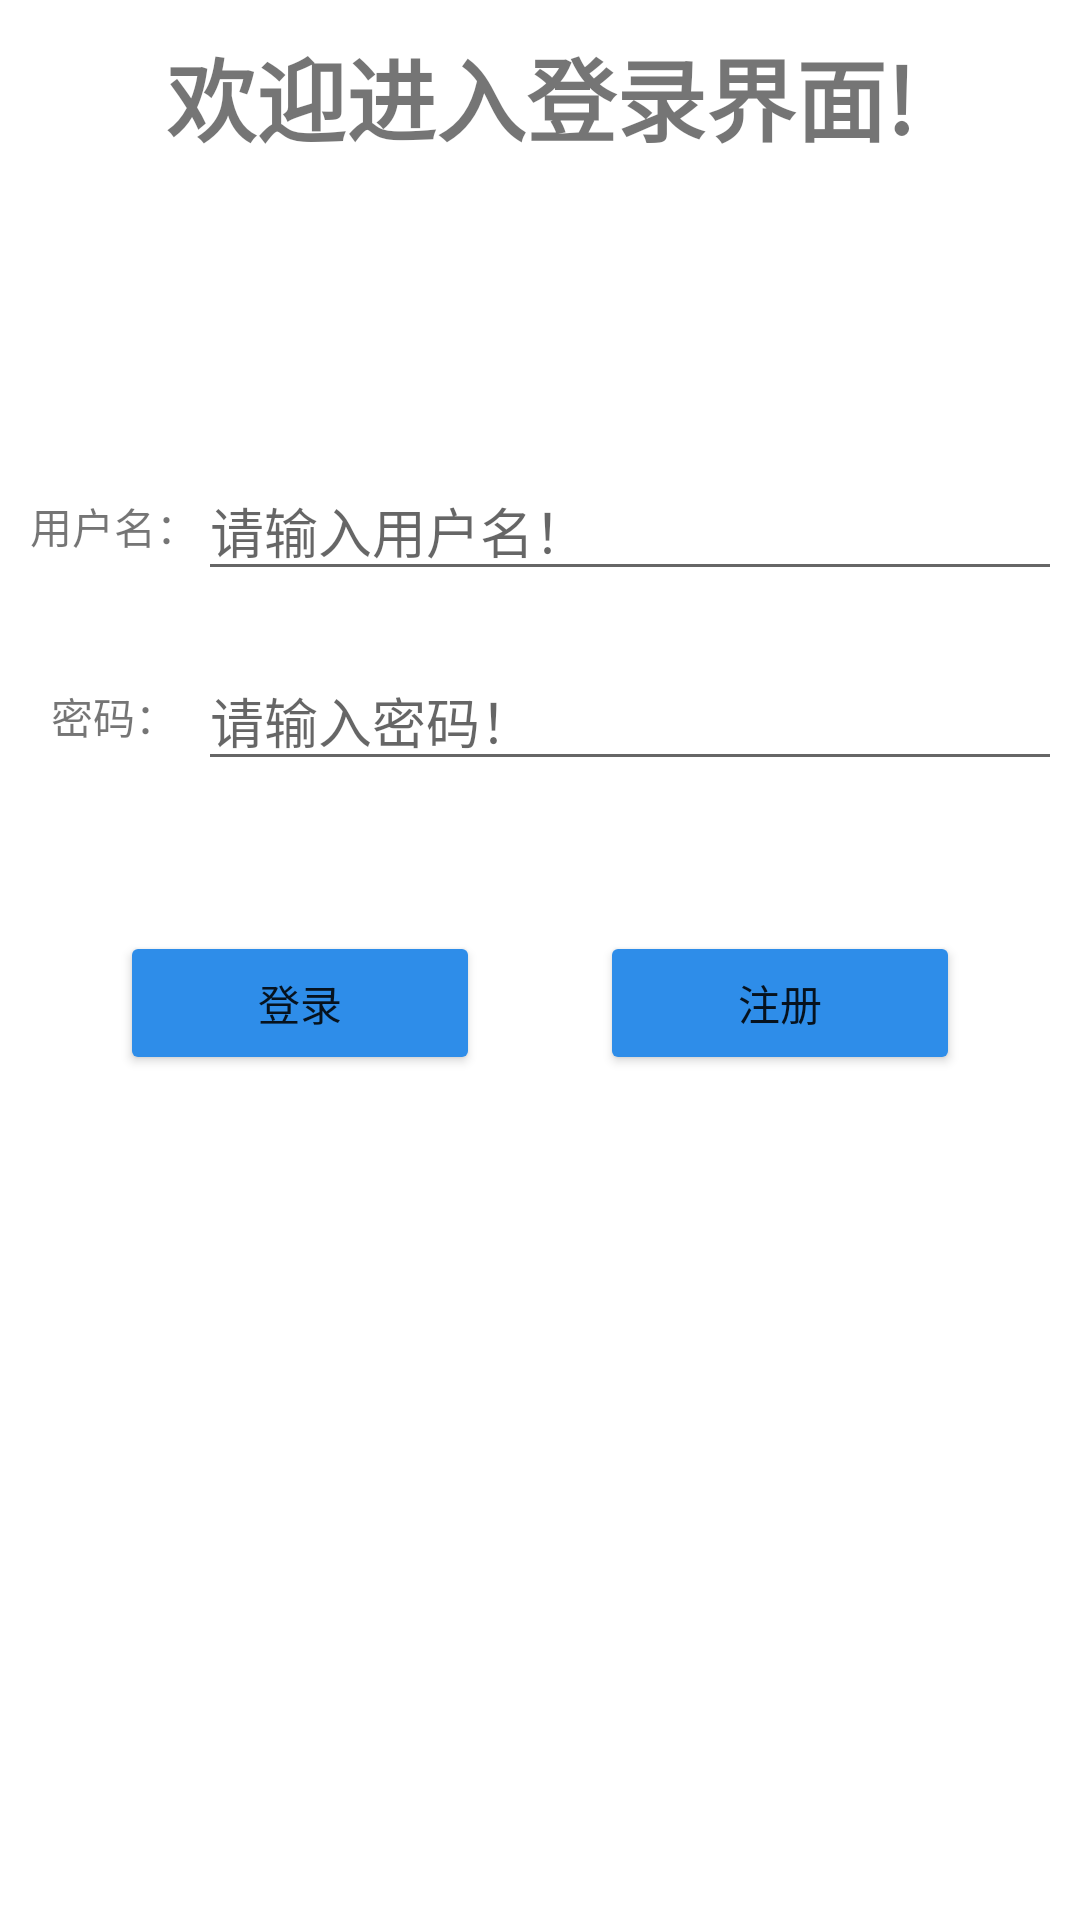

Here is an Android app screen rendered from its layout file. Give the layout XML and the strings, colors and styles it references.
<!-- AndroidManifest.xml: application theme Theme.myApp -->
<!-- res/layout/activity_login.xml -->
<?xml version="1.0" encoding="utf-8"?>

<androidx.constraintlayout.widget.ConstraintLayout xmlns:android="http://schemas.android.com/apk/res/android"
    xmlns:app="http://schemas.android.com/apk/res-auto"
    xmlns:tools="http://schemas.android.com/tools"
    android:layout_width="match_parent"
    android:layout_height="match_parent"
    tools:context=".login.LoginActivity">

    <LinearLayout
        android:layout_width="match_parent"
        android:layout_height="match_parent"
        android:orientation="vertical">

        <TextView
            android:layout_width="match_parent"
            android:layout_height="wrap_content"
            android:layout_gravity="center"
            android:padding="10dp"
            android:gravity="center"
            android:text="欢迎进入登录界面!"
            android:textSize="30dp"
            android:textStyle="bold" />

        <TableLayout
            android:layout_width="match_parent"
            android:layout_height="wrap_content"
            android:paddingTop="80dp"
            android:stretchColumns="1">

            <TableRow android:layout_margin="10dp">

                <TextView
                    android:layout_width="wrap_content"
                    android:layout_height="wrap_content"
                    android:layout_gravity="center"
                    android:text="用户名：" />

                <EditText
                    android:id="@+id/username"
                    android:layout_width="fill_parent"
                    android:layout_height="wrap_content"
                    android:hint="请输入用户名！" />
            </TableRow>

            <TableRow android:layout_margin="10dp">

                <TextView
                    android:layout_width="wrap_content"
                    android:layout_height="wrap_content"
                    android:layout_gravity="center"
                    android:text="密码：" />

                <EditText
                    android:id="@+id/password"
                    android:layout_width="fill_parent"
                    android:layout_height="wrap_content"
                    android:hint="请输入密码！" />
            </TableRow>
        </TableLayout>

        <LinearLayout
            android:layout_width="match_parent"
            android:layout_height="wrap_content"
            android:layout_gravity="center"
            android:padding="20dp">

            <Button
                android:id="@+id/login"
                android:layout_width="100dp"
                android:layout_height="wrap_content"
                android:layout_weight="1"
                android:layout_margin="20dp"
                android:backgroundTint="@color/blue_color"
                android:text="登录" />

            <Button
                android:layout_margin="20dp"
                android:id="@+id/register"
                android:layout_width="100dp"
                android:layout_height="wrap_content"
                android:layout_weight="1"
                android:backgroundTint="@color/blue_color"
                android:text="注册" />
        </LinearLayout>


    </LinearLayout>
</androidx.constraintlayout.widget.ConstraintLayout>
<!-- resources referenced by this layout -->
<resources>
  <color name="blue_color">#2e8de9</color>
  <style name="Theme.myApp" parent="Theme.MaterialComponents.DayNight.DarkActionBar">
          
          <item name="colorPrimary">@color/purple_500</item>
          <item name="colorPrimaryVariant">@color/purple_700</item>
          <item name="colorOnPrimary">@color/white</item>
          
          <item name="colorSecondary">@color/teal_200</item>
          <item name="colorSecondaryVariant">@color/teal_700</item>
          <item name="colorOnSecondary">@color/black</item>
          
          <item name="android:statusBarColor" tools:targetApi="l">?attr/colorPrimaryVariant</item>
          
      </style>
  <color name="purple_500">#FF6A0160</color>
  <color name="purple_700">#FF3700B3</color>
  <color name="white">#FFFFFFFF</color>
  <color name="teal_200">#FF03DAC5</color>
  <color name="teal_700">#FF018786</color>
  <color name="black">#FF000000</color>
</resources>
